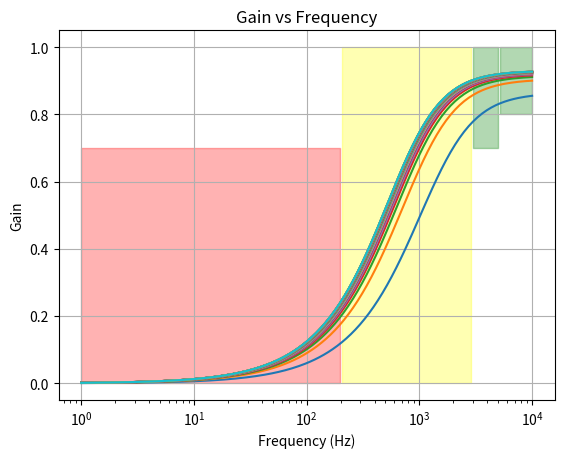

The matplotlib source for this figure:
import numpy as np
import matplotlib.pyplot as plt

Rs = 50

def gain(f, RL, R2, C):
    Rp = R2 * RL / (R2 + RL)
    return Rp / np.sqrt((Rs + Rp)**2 + (1/(2*np.pi*f*C))**2)

def verify(R2, C):
    checks = [("Stopband 200Hz", 200, 30000, 0.7, '<='),
              ("Passband 3kHz",  3000,  600, 0.7, '>='),
              ("Passband 5kHz",  5000,  600, 0.8, '>=')]
    print(f"R2={R2} ohm, C={C*1e6:.3f} uF")
    all_ok = True
    for name, f, RL, thr, sense in checks:
        g = gain(f, RL, R2, C)
        ok = g <= thr if sense == '<=' else g >= thr
        all_ok &= ok
        print(f"  {name:16s} gain={g:.4f}  need {sense} {thr}  -> {'PASS' if ok else 'FAIL'}")
    print("Overall:", "PASS" if all_ok else "FAIL")

    #Add shaded region for passband and stopband
    for RL in range(600, 30000, 1000):
        frequencies = np.logspace(0, 4, 200)
        gains = np.array([gain(f, RL, R2, C) for f in frequencies])
        plt.semilogx(frequencies, gains, label=f'R2={R2} ohm, C={C*1e6:.3f} uF')
    plt.xlabel('Frequency (Hz)')
    plt.ylabel('Gain')
    plt.title('Gain vs Frequency')
    plt.grid(True)
    plt.fill_between(frequencies, 0, 0.7, where=(frequencies < 200), color='red', alpha=0.3, interpolate=False)
    plt.fill_between(frequencies, 0, 1.0, where=(frequencies >= 200) & (frequencies <= 3000), color='yellow', alpha=0.3, interpolate=False)
    plt.fill_between(frequencies, 0.7, 1.0, where=(frequencies >= 3000) & (frequencies <= 5000), color='green', alpha=0.3, interpolate=False)
    plt.fill_between(frequencies, 0.8, 1.0, where=(frequencies >= 5000), color='green', alpha=0.3, interpolate=False)
    plt.show()

# verify(R2=620, C=0.47e-6)
verify(R2=680, C=0.3e-6)
